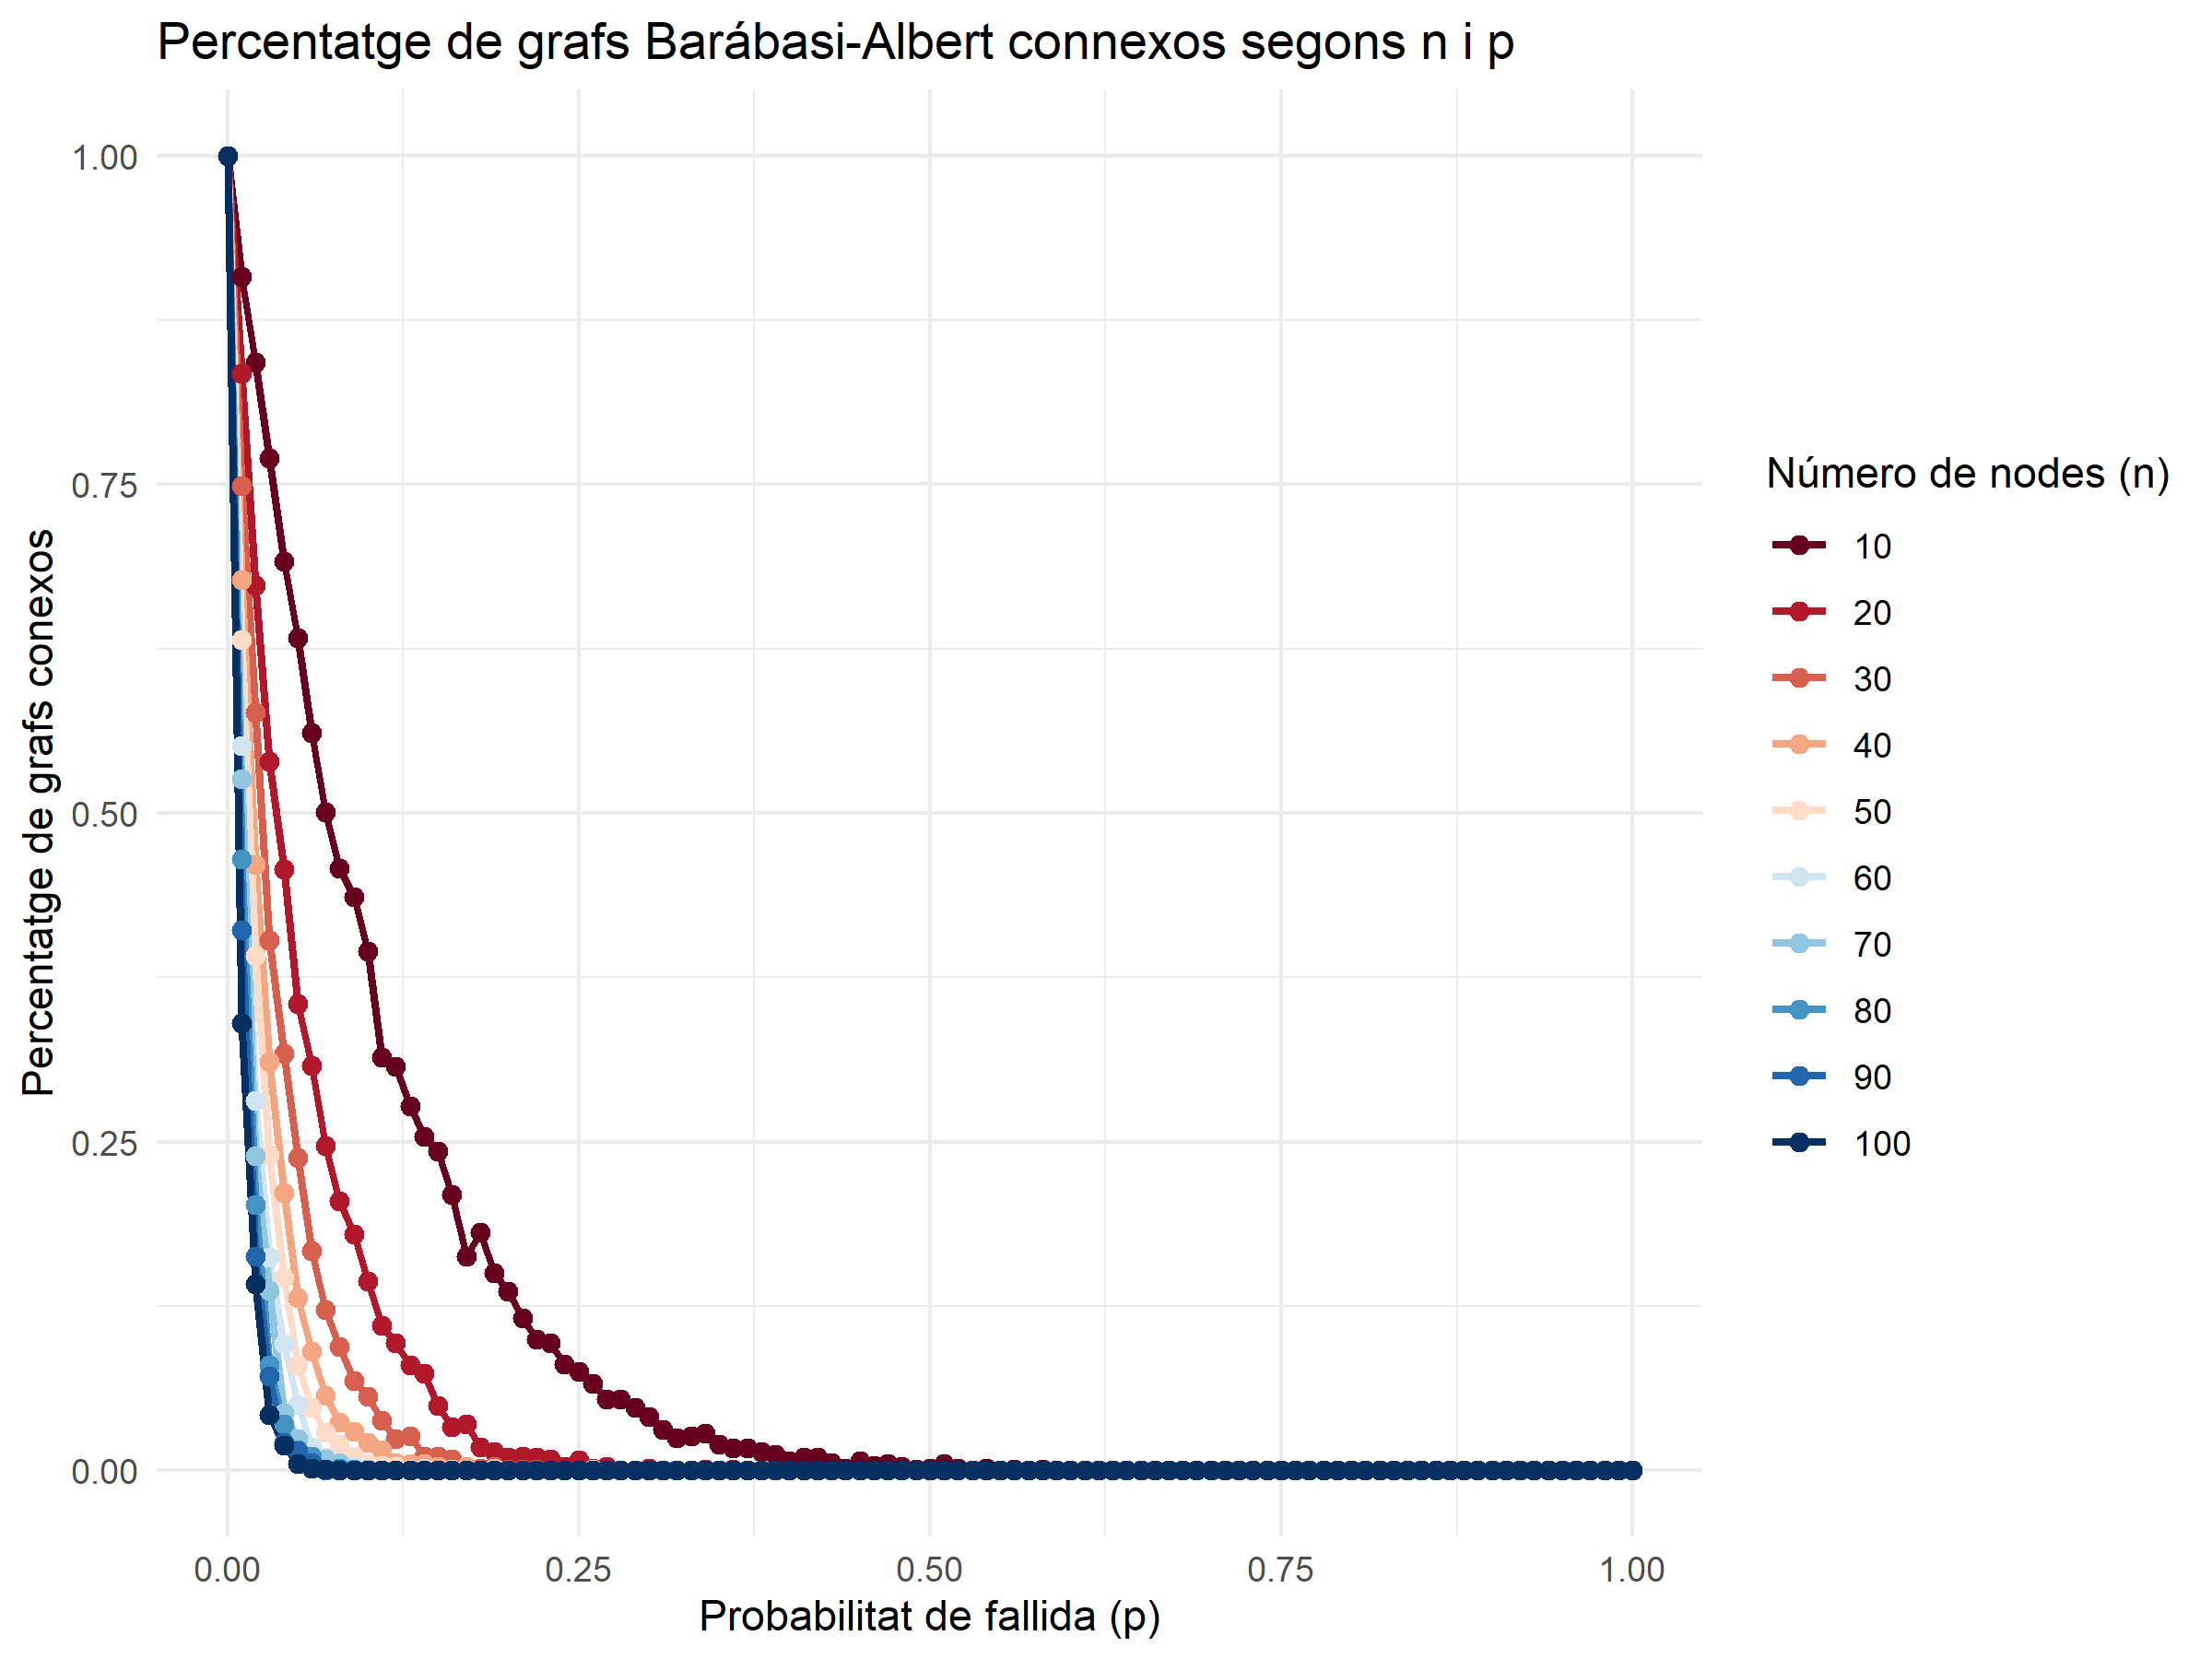

The data file committed next to this chart (first rows):
p; n; connectedGraphsPercentatge
0.000000; 10; 1
0.01; 10; 0.908
0.02; 10; 0.843
0.03; 10; 0.77
0.04; 10; 0.691
0.05; 10; 0.633
0.06; 10; 0.561
0.07; 10; 0.501
0.08; 10; 0.458
0.09; 10; 0.436
0.1; 10; 0.395
0.11; 10; 0.314
0.12; 10; 0.307
0.13; 10; 0.277
0.14; 10; 0.254
0.15; 10; 0.243
0.16; 10; 0.21
0.17; 10; 0.163
0.18; 10; 0.181
0.19; 10; 0.15
0.2; 10; 0.136
0.21; 10; 0.116
0.22; 10; 0.1
0.23; 10; 0.097
0.24; 10; 0.081
0.25; 10; 0.075
0.26; 10; 0.066
0.27; 10; 0.054
0.28; 10; 0.054
0.29; 10; 0.048
0.3; 10; 0.041
0.31; 10; 0.031
0.32; 10; 0.025
0.33; 10; 0.026
0.34; 10; 0.028
0.35; 10; 0.02
0.36; 10; 0.017
0.37; 10; 0.017
0.38; 10; 0.014
0.39; 10; 0.012
0.4; 10; 0.007000
0.41; 10; 0.01
0.42; 10; 0.01
0.43; 10; 0.006000
0.44; 10; 0.002000
0.45; 10; 0.007000
0.46; 10; 0.004000
0.47; 10; 0.005000
0.48; 10; 0.003000
0.49; 10; 0.001000
0.5; 10; 0.002000
0.51; 10; 0.005000
0.52; 10; 0.002000
0.53; 10; 0.000000
0.54; 10; 0.002000
0.55; 10; 0.000000
0.56; 10; 0.001000
0.57; 10; 0.000000
0.58; 10; 0.001000
0.59; 10; 0.000000
... 950 more rows
